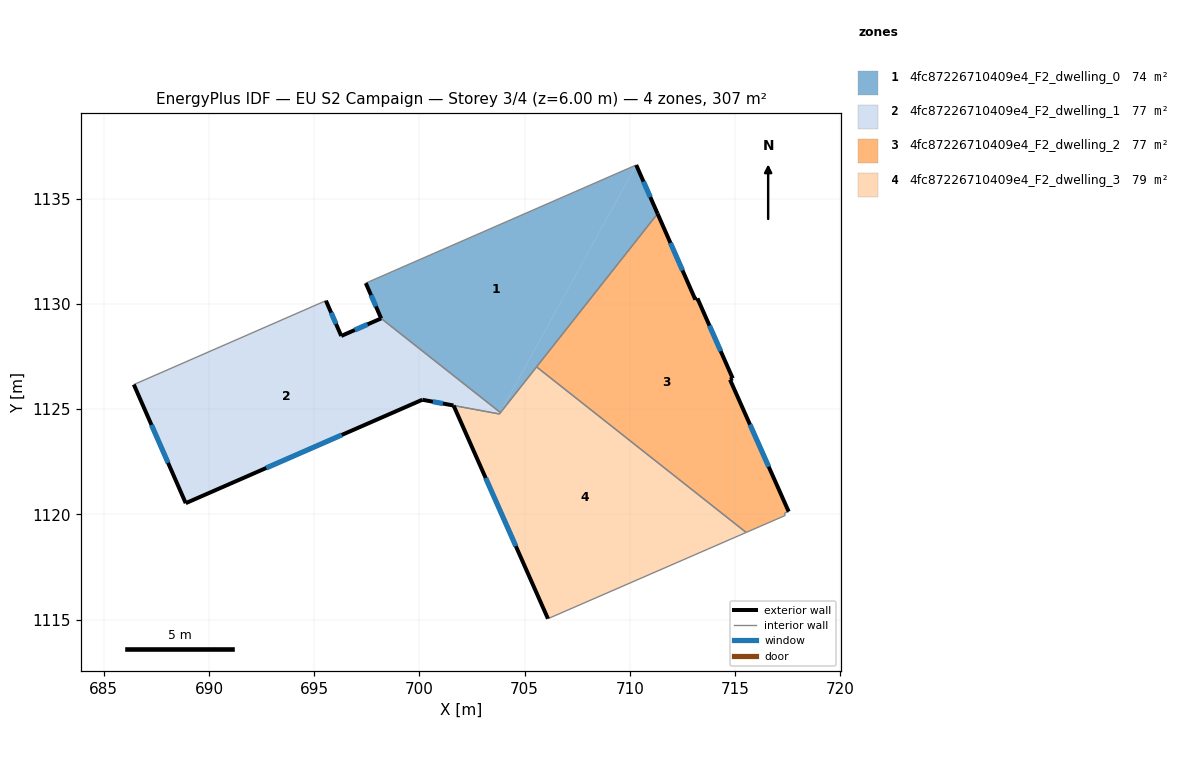
=== STOREY PLAN SPEC (per zone: floor XY polygon, exterior-wall plan segments, windows/doors) ===
zone 1: 4fc87226710409e4_F2_dwelling_0  (74.0 m²)
  floor: (710.30, 1136.60) (711.32, 1134.29) (703.85, 1124.83) (703.84, 1124.84)
  floor: (710.30, 1136.60) (703.84, 1124.84) (698.18, 1129.31) (697.45, 1130.99)
  exterior wall: (697.45, 1130.99) – (698.18, 1129.31)  [1.8 m]
    window: (697.70, 1130.42) – (697.93, 1129.88)  [0.6 m²]
  exterior wall: (711.32, 1134.29) – (710.30, 1136.60)  [2.5 m]
    window: (710.97, 1135.07) – (710.65, 1135.81)  [0.8 m²]
  interior walls: 4
zone 2: 4fc87226710409e4_F2_dwelling_1  (77.4 m²)
  floor: (703.85, 1124.83) (703.80, 1124.77) (700.14, 1125.44) (688.90, 1120.53) (686.43, 1126.17) (695.56, 1130.15) (696.29, 1128.48) (698.18, 1129.31)
  exterior wall: (700.14, 1125.44) – (701.62, 1125.17)  [1.5 m]
    window: (700.64, 1125.35) – (701.11, 1125.26)  [0.5 m²]
  exterior wall: (688.90, 1120.53) – (700.14, 1125.44)  [12.3 m]
    window: (692.72, 1122.20) – (696.31, 1123.77)  [3.8 m²]
  exterior wall: (686.43, 1126.17) – (688.90, 1120.53)  [6.2 m]
    window: (687.27, 1124.25) – (688.06, 1122.45)  [1.9 m²]
  exterior wall: (696.29, 1128.48) – (695.56, 1130.15)  [1.8 m]
    window: (696.04, 1129.05) – (695.81, 1129.58)  [0.6 m²]
  exterior wall: (698.18, 1129.31) – (696.29, 1128.48)  [2.1 m]
    window: (697.54, 1129.03) – (696.93, 1128.76)  [0.6 m²]
  interior walls: 4
zone 3: 4fc87226710409e4_F2_dwelling_2  (76.7 m²)
  floor: (713.21, 1130.26) (714.89, 1126.46) (714.76, 1126.40) (717.55, 1120.13) (717.35, 1120.05) (717.38, 1119.94) (715.53, 1119.14) (705.57, 1127.01) (711.32, 1134.29) (713.11, 1130.20)
  exterior wall: (717.55, 1120.13) – (714.76, 1126.40)  [6.9 m]
    window: (716.60, 1122.26) – (715.71, 1124.26)  [2.1 m²]
  exterior wall: (713.11, 1130.20) – (711.32, 1134.29)  [4.5 m]
    window: (712.50, 1131.59) – (711.93, 1132.90)  [1.4 m²]
  exterior wall: (713.21, 1130.26) – (713.11, 1130.20)  [0.1 m]
  exterior wall: (714.89, 1126.46) – (713.21, 1130.26)  [4.2 m]
    window: (714.32, 1127.75) – (713.78, 1128.97)  [1.3 m²]
  exterior wall: (714.76, 1126.40) – (714.89, 1126.46)  [0.1 m]
  interior walls: 5
zone 4: 4fc87226710409e4_F2_dwelling_3  (78.8 m²)
  floor: (715.53, 1119.14) (706.11, 1115.04) (701.62, 1125.17) (703.80, 1124.77) (705.57, 1127.01)
  exterior wall: (701.62, 1125.17) – (706.11, 1115.04)  [11.1 m]
    window: (703.15, 1121.72) – (704.58, 1118.49)  [3.4 m²]
  interior walls: 5

=== DERIVED (storey summary) ===
Building: EU S2 Campaign
Storey: 3 of 4  (floor level z = 6.00 m)
Storey gross floor area: 307.0 m²
Zones on this storey: 4
  - 4fc87226710409e4_F2_dwelling_0: floor 74.0 m²; exterior wall 4.4 m (13.1 m²); 2 window(s) 1.3 m²; WWR 10.2%
  - 4fc87226710409e4_F2_dwelling_1: floor 77.4 m²; exterior wall 23.8 m (71.5 m²); 5 window(s) 7.3 m²; WWR 10.2%
  - 4fc87226710409e4_F2_dwelling_2: floor 76.7 m²; exterior wall 15.7 m (47.2 m²); 3 window(s) 4.7 m²; WWR 10.0%
  - 4fc87226710409e4_F2_dwelling_3: floor 78.8 m²; exterior wall 11.1 m (33.2 m²); 1 window(s) 3.4 m²; WWR 10.2%
Zone adjacency (shared interzone walls):
  - 4fc87226710409e4_F2_dwelling_0 ↔ 4fc87226710409e4_F2_dwelling_1
  - 4fc87226710409e4_F2_dwelling_0 ↔ 4fc87226710409e4_F2_dwelling_2
  - 4fc87226710409e4_F2_dwelling_0 ↔ 4fc87226710409e4_F2_dwelling_3
  - 4fc87226710409e4_F2_dwelling_1 ↔ 4fc87226710409e4_F2_dwelling_3
  - 4fc87226710409e4_F2_dwelling_2 ↔ 4fc87226710409e4_F2_dwelling_3